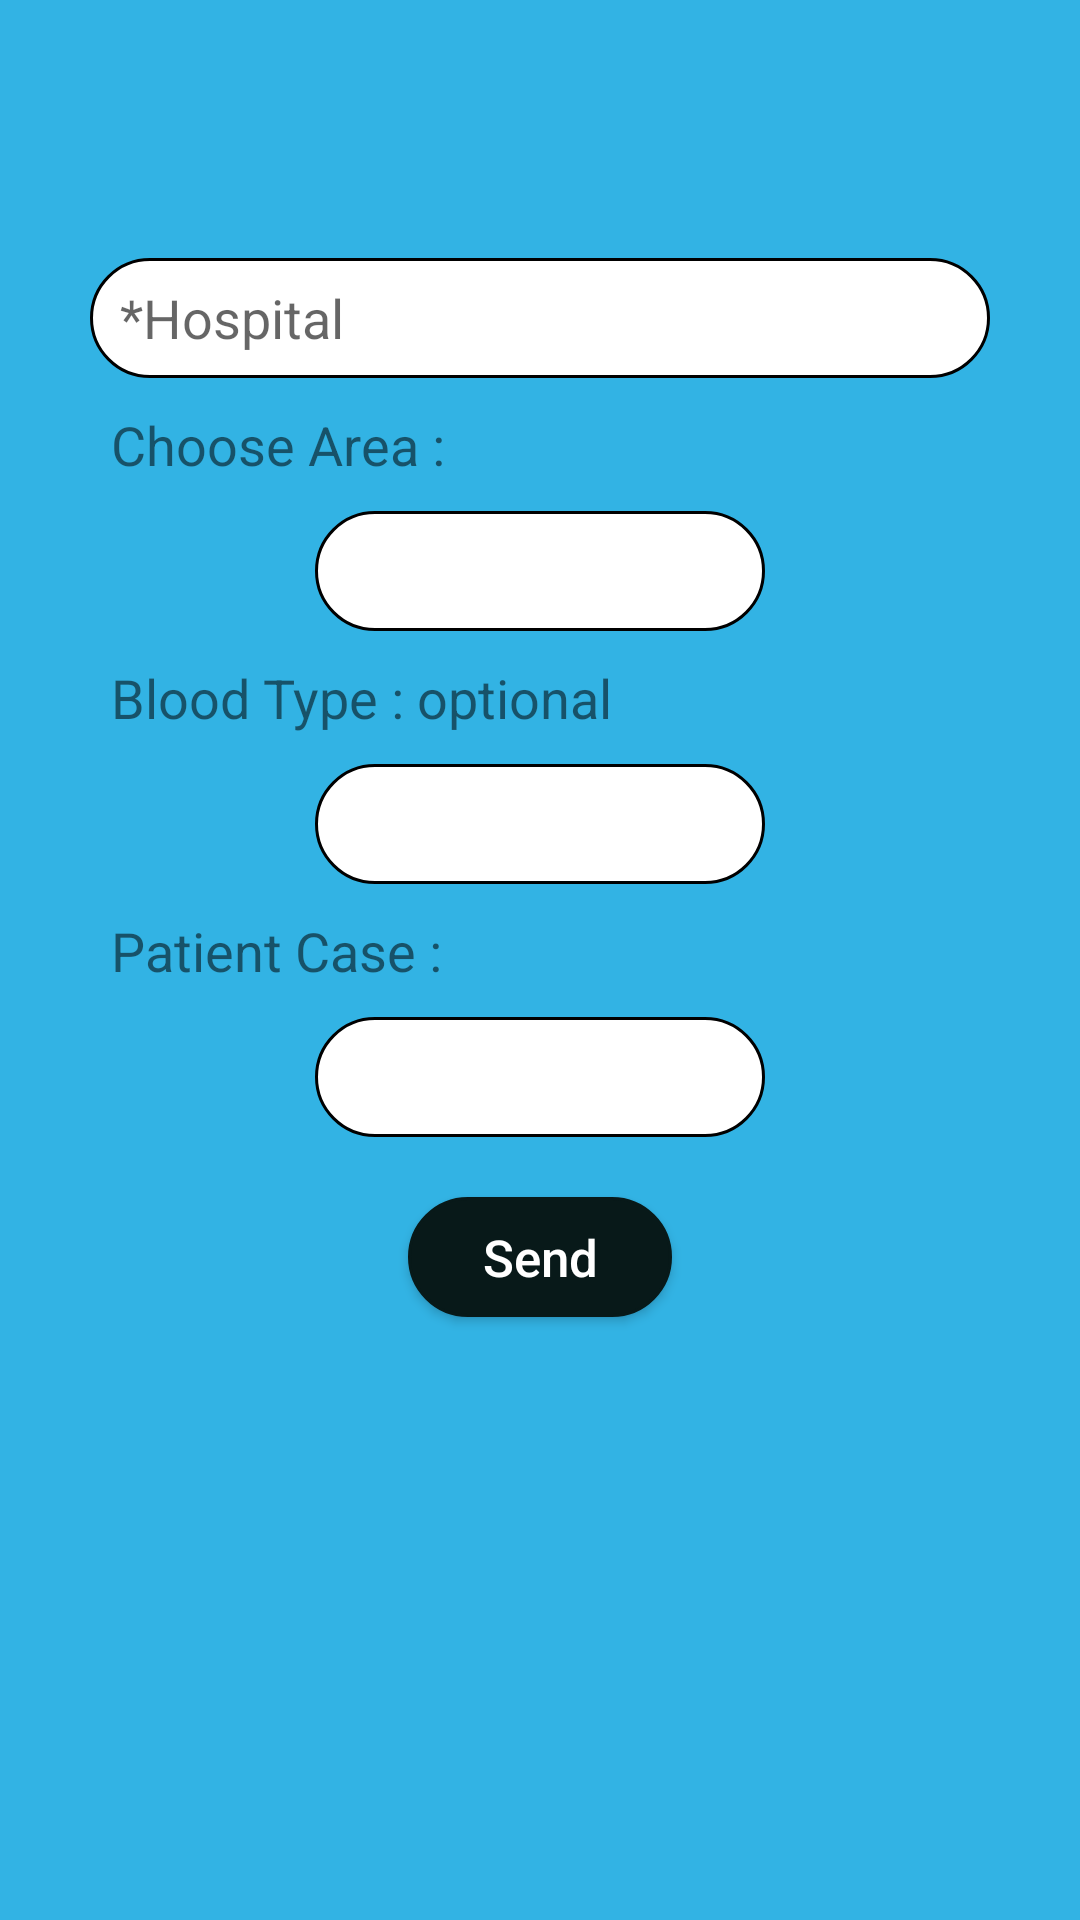

Here is an Android app screen rendered from its layout file. Give the layout XML and the strings, colors and styles it references.
<!-- AndroidManifest.xml: application theme Theme.Main -->
<!-- res/layout/request.xml -->
<?xml version="1.0" encoding="utf-8"?>
<android.support.design.widget.CoordinatorLayout xmlns:android="http://schemas.android.com/apk/res/android"
    xmlns:app="http://schemas.android.com/apk/res-auto"
    android:layout_width="match_parent"
    android:layout_height="match_parent"
    android:fitsSystemWindows="true">



    <include layout="@layout/request_include" />

    
        
        
        


        
            
            
            
            
            
            
            
            

        

    




</android.support.design.widget.CoordinatorLayout>
<!-- res/layout/request_include.xml (included above) -->
<?xml version="1.0" encoding="utf-8"?>
<ScrollView xmlns:android="http://schemas.android.com/apk/res/android"
    android:id="@+id/main_scrollview"
    android:layout_width="match_parent"
    android:layout_height="match_parent"
    android:background="@color/theme_primary_light">

    <LinearLayout
        android:layout_width="match_parent"
        android:layout_height="wrap_content"
        android:layout_marginTop="?attr/actionBarSize"
        android:layoutDirection="ltr"
        android:orientation="vertical">

        <LinearLayout
            android:id="@+id/parent_id"
            android:layout_width="match_parent"
            android:layout_height="match_parent"
            android:layout_marginLeft="30dp"
            android:layout_marginRight="30dp"
            android:gravity="center_horizontal"
            android:orientation="vertical">



            <EditText
                android:id="@+id/hospitalEt"
                android:layout_width="match_parent"
                android:layout_height="40dp"
                android:layout_marginTop="30dp"
                android:background="@drawable/edittext_border"
                android:hint="*Hospital"
                android:inputType="text"
                android:paddingLeft="10dp"
                android:paddingRight="10dp"/>

            <TextView
                android:layout_width="match_parent"
                android:layout_height="wrap_content"
                android:layout_marginLeft="7dp"
                android:layout_marginRight="7dp"
                android:layout_marginTop="10dp"
                android:text="Choose Area : "
                android:textSize="18sp" />
            <Spinner
                android:layout_gravity="center"
                android:layout_width="150dp"
                android:layout_marginTop="10dp"
                android:layout_height="40dp"
                android:paddingLeft="10dp"
                android:id="@+id/spinner"
                android:spinnerMode="dialog"
                android:gravity="center_horizontal"
                android:background="@drawable/edittext_border"
                />

            <TextView
                android:layout_width="match_parent"
                android:layout_height="wrap_content"
                android:layout_marginLeft="7dp"
                android:layout_marginRight="7dp"
                android:layout_marginTop="10dp"
                android:text="Blood Type : optional"
                android:textSize="18sp" />
            <Spinner
                android:layout_gravity="center"
                android:layout_width="150dp"
                android:layout_marginTop="10dp"
                android:layout_height="40dp"
                android:paddingLeft="60dp"
                android:id="@+id/spinner1"
                android:spinnerMode="dialog"
                android:gravity="center_horizontal"
                android:background="@drawable/edittext_border"
                />
            <TextView
                android:layout_width="match_parent"
                android:layout_height="wrap_content"
                android:layout_marginLeft="7dp"
                android:layout_marginRight="7dp"
                android:layout_marginTop="10dp"
                android:text="Patient Case :"
                android:textSize="18sp" />
            <Spinner

                android:layout_gravity="center"
                android:layout_width="150dp"
                android:layout_marginTop="10dp"
                android:layout_height="40dp"
                android:paddingLeft="40dp"
                android:id="@+id/spinner12"
                android:spinnerMode="dialog"
                android:gravity="center_horizontal"
                android:background="@drawable/edittext_border"
                />
            <Button
                android:id="@+id/sendRequestB"
                android:layout_width="wrap_content"
                android:layout_height="40dp"
                android:layout_marginTop="20dp"
                android:background="@drawable/button_border"
                android:text="Send"
                android:textAllCaps="false"
                android:textColor="#FFFFFF"
                android:textSize="17sp"
                android:layout_marginBottom="50dp"/>
        </LinearLayout>

    </LinearLayout>
</ScrollView>
<!-- resources referenced by this layout -->
<resources>
  <color name="theme_primary_light">#32B3E4</color>
  <!-- drawable button_border (drawable) -->
  <?xml version="1.0" encoding="utf-8"?>
  <shape
      xmlns:android="http://schemas.android.com/apk/res/android"
      android:shape="rectangle">
  
      <corners
          android:radius="20dp"
          />
      <solid android:color="#081919"
          />
      <stroke
          android:width="1dip"
          android:color="#081919" />
  </shape>
  <!-- drawable edittext_border (drawable) -->
  <?xml version="1.0" encoding="utf-8"?>
  <shape
      xmlns:android="http://schemas.android.com/apk/res/android"
      android:shape="rectangle">
  
      <corners
          android:radius="20dp"
          />
      <solid android:color="#ffffff"
          />
      <stroke
          android:width="1dip"
          android:color="#000" />
  </shape>
  <style name="Theme.Main" parent="Base.Theme">
          <item name="windowActionBar">false</item>
          <item name="windowNoTitle">true</item>
      </style>
  <style name="Base.Theme" parent="Theme.AppCompat.Light.NoActionBar">
          <item name="colorPrimary">@color/theme_primary_light</item>
          <item name="colorPrimaryDark">@color/theme_primary_dark</item>
          <item name="colorAccent">@color/theme_primary_accent</item>
          <item name="android:windowBackground">@color/theme_window_background</item>
      </style>
  <color name="theme_primary_dark">#038DDF</color>
  <color name="theme_primary_accent">#FFFFFF</color>
  <color name="theme_window_background">#FFF5F5F5</color>
</resources>
